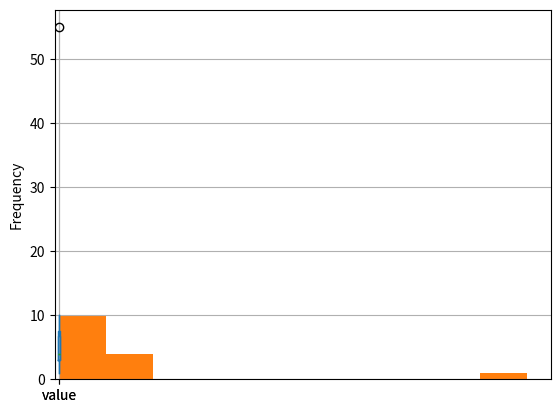

Here is the Python script that generated this plot:
#ВЫБРОСЫ

import pandas as pd
import matplotlib.pyplot as plt
data = {'value':[1, 2, 3, 3, 3, 4, 4, 4, 5, 6, 7, 8, 9, 10, 55]}

df = pd.DataFrame(data)
print(df)
# создадим график
df['value'].hist()
plt.show()

# создадим гистограмму
df['value'].plot(kind='hist')
plt.show()

# Другой вариант визуализации данных Раскомментируем график boxplot, который отображает основные
# статистические характеристики набора данных:
df.boxplot(column='value')
plt.show()

print(df.describe())

#2. Далее определим первый (Q1) и третий (Q3) квартили, используя функцию quantile():
Q1 = df['value'].quantile(0.25)
Q3 = df['value'].quantile(0.75)

#3. Теперь рассчитаем межквартальный размах (IQR), для этого пропишем:
IQR = Q3 - Q1

#4. Теперь рассчитаем верхнюю и нижнюю границы интервала:
downside = Q1 - 1.5 * IQR
upside = Q3 + 1.5 * IQR

#5  А теперь необходимо удалить выбросы, которые не входят в очерченный диапазон. Создадим новый датафрейм:
df = df[(df['value'] >= downside) & (df['value'] <= upside)]

#6 для визуальной оценки нового набора данных создадим график boxplot:
df.boxplot(column='value')
plt.show()




